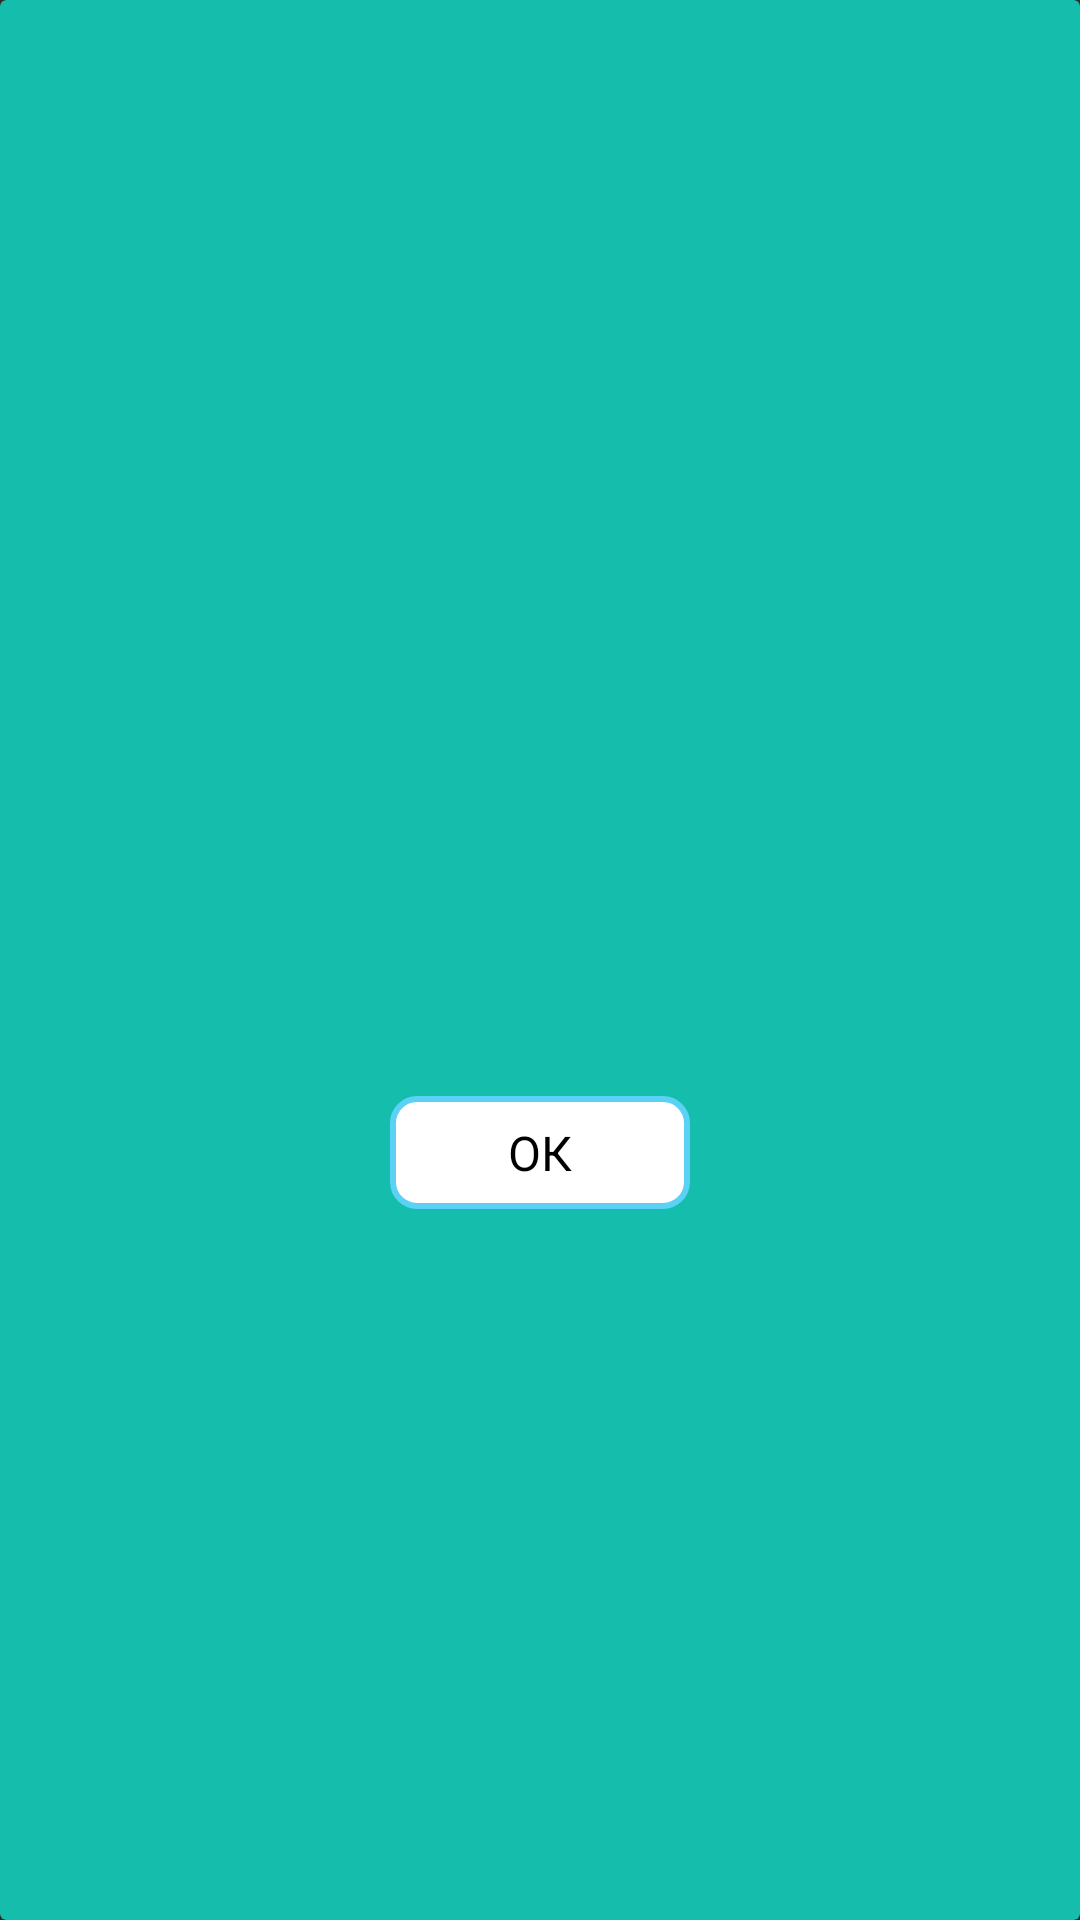

Here is an Android app screen rendered from its layout file. Give the layout XML and the strings, colors and styles it references.
<!-- AndroidManifest.xml: application theme Theme.MyTickTacToe -->
<!-- res/layout/dialog_popup_status_game.xml -->
<?xml version="1.0" encoding="utf-8"?>
<androidx.cardview.widget.CardView xmlns:android="http://schemas.android.com/apk/res/android"
    xmlns:app="http://schemas.android.com/apk/res-auto"
    xmlns:tools="http://schemas.android.com/tools"
    android:layout_width="match_parent"
    android:layout_height="wrap_content"
    app:cardBackgroundColor="@color/green">

    <androidx.constraintlayout.widget.ConstraintLayout
        android:layout_width="match_parent"
        android:layout_height="match_parent">

        <ImageView
            android:id="@+id/dialog_image"
            android:layout_width="64dp"
            android:layout_height="64dp"
            android:layout_marginTop="16dp"
            app:layout_constraintEnd_toEndOf="parent"
            app:layout_constraintStart_toStartOf="parent"
            app:layout_constraintTop_toTopOf="parent"
            tools:srcCompat="@drawable/draw" />

        <TextView
            android:id="@+id/dialog_text"
            android:layout_width="wrap_content"
            android:layout_height="wrap_content"
            android:layout_marginStart="32dp"
            android:layout_marginTop="16dp"
            android:layout_marginEnd="32dp"
            android:fontFamily="font/roboto_light"
            tools:text="Вы выиграли!"
            android:textColor="@color/black"
            android:textSize="24sp"
            app:layout_constraintEnd_toEndOf="parent"
            app:layout_constraintStart_toStartOf="parent"
            app:layout_constraintTop_toBottomOf="@+id/dialog_image" />

        <TextView
            android:id="@+id/dialog_ok"
            style="@style/style_popup_button"
            android:layout_width="100dp"
            android:layout_height="wrap_content"
            android:layout_marginStart="32dp"
            android:layout_marginTop="16dp"
            android:layout_marginEnd="32dp"
            android:layout_marginBottom="16dp"
            android:text="@string/popup_close"
            app:layout_constraintBottom_toBottomOf="parent"
            app:layout_constraintEnd_toEndOf="parent"
            app:layout_constraintStart_toStartOf="parent"
            app:layout_constraintTop_toBottomOf="@+id/dialog_text" />
    </androidx.constraintlayout.widget.ConstraintLayout>
</androidx.cardview.widget.CardView>
<!-- resources referenced by this layout -->
<resources>
  <color name="black">#ff000000</color>
  <color name="green">#14BDAC</color>
  <string name="popup_close">ОК</string>
  <style name="style_popup_button">
          <item name="android:layout_marginBottom">16dp</item>
          <item name="android:background">@drawable/style_popup_button</item>
          <item name="android:fontFamily">font/roboto_light</item>
          <item name="android:padding">8dp</item>
          <item name="android:textAlignment">center</item>
          <item name="android:textAllCaps">true</item>
          <item name="android:textColor">@color/black</item>
          <item name="android:textSize">16sp</item>
      </style>
  <style name="Theme.MyTickTacToe" parent="Theme.AppCompat.NoActionBar">
          <item name="android:statusBarColor">@color/grey</item>
          <item name="colorOnPrimary">@color/white</item>
          <item name="colorOnSecondary">@color/black</item>
          <item name="colorPrimary">@color/green</item>
          <item name="colorSecondary">@color/grey</item>
      </style>
  <!-- drawable style_popup_button (drawable) -->
  <?xml version="1.0" encoding="utf-8"?>
  <shape xmlns:android="http://schemas.android.com/apk/res/android"
      xmlns:app="http://schemas.android.com/apk/res-auto"
      xmlns:aapt="http://schemas.android.com/aapt">
      <solid android:color="@color/white"/>
      <stroke android:width="2dp" android:color="@color/blue"/>
      <corners android:radius="8dp"/>
  </shape>
  <color name="grey">#423737</color>
  <color name="white">#ffffffff</color>
  <color name="blue">#5bd1f6</color>
</resources>
